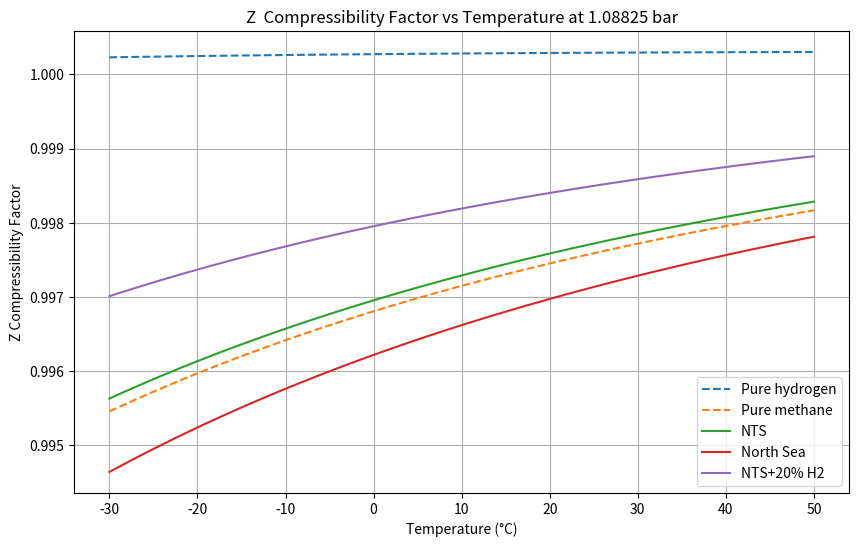
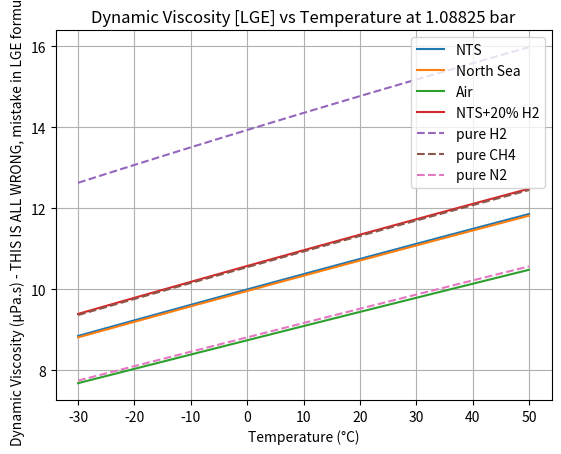
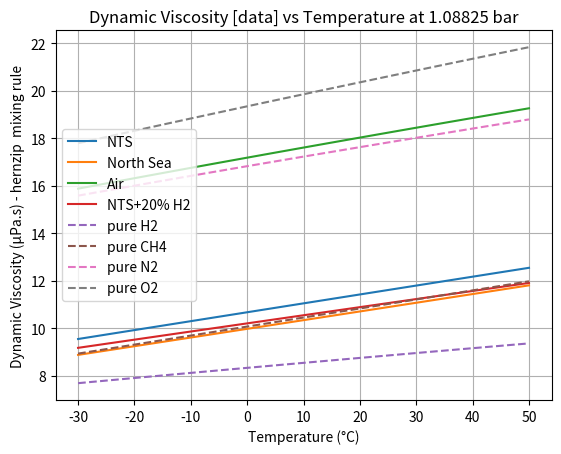
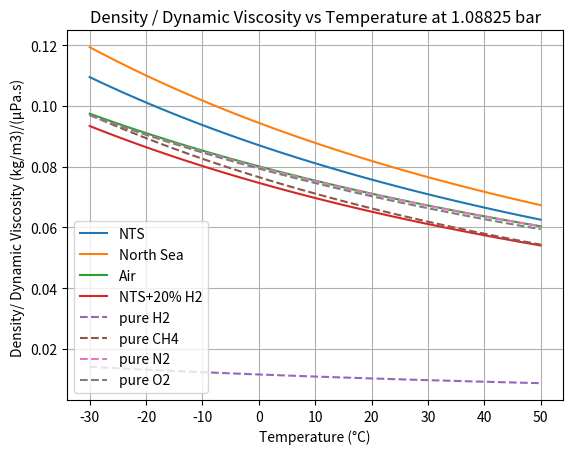
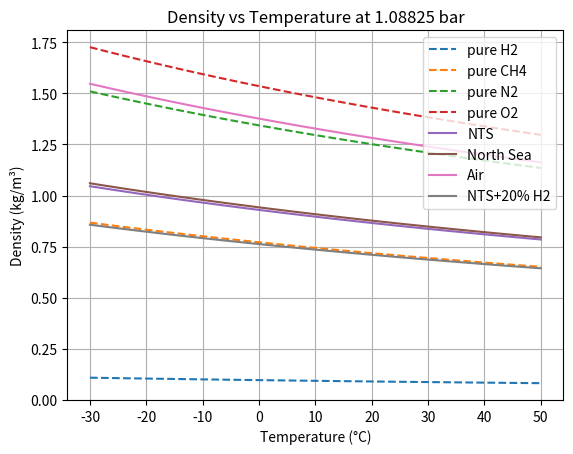
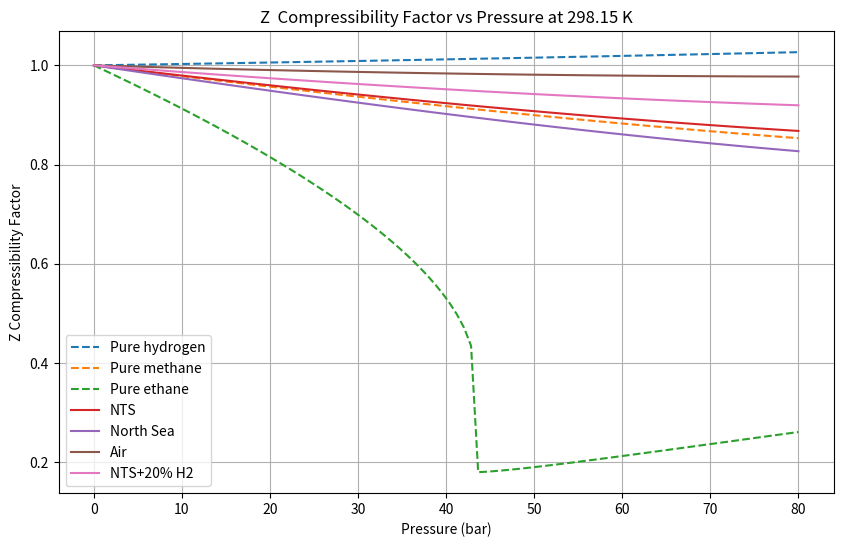

The matplotlib source for these figures, in order:
import functools 
import numpy as np
import matplotlib.pyplot as plt
import pathlib as pl
import sys

"""This code written in December 2023 by Philip Sargent to support a paper on the replacement of natural
gas in the UK distribution grid with hydrogen.

For general information, commercial natural gas typically contains 85 to 90 percent methane, with the remainder mainly nitrogen and ethane, and has a calorific value of approximately 38 megajoules (MJ) per cubic metre

Wobbe Number (WN) (i) ≤51.41 MJ/m3, and  (ii)  ≥47.20 MJ/m3
https://www.nationalgas.com/data-and-operations/quality

UNITS: bar, K, litres
"""
# This algorithm does NOT deal with the temperature dependence of alpha properly. 
# The code should be rearranged to calculate alpha for each point ont he plot for each gas.

# Peng-Robinson Equation of State constants for Hydrogen and Methane
# Omega is the acentric factor is a measure of the non-sphericity of molecules; 
# a higher acentric factor indicates greater deviation from spherical shape
# PR constants data from ..aargh lost it.

R = 0.08314462  # l.bar/(mol.K)
# 1 bar is today defined as 100,000 Pa not 1atm

Atm = 1.01325 # bar 
T273 = 273.15 

# L M N for H2 from https://www.researchgate.net/figure/Coefficients-for-the-Twu-alpha-function_tbl3_306073867
# 'L': 0.7189,'M': 2.5411,'N': 10.2,
# for cryogenic vapour pressure. This FAILS for room temperature work, producing infinities. Use omega instead.
# possibly re-visit using the data from Jaubert et al. on H2 + n-butane.

# Hc is heat of combustion in kJ/mol
# HHV in mJ/M3
# Wb is Wobbe index: MJ/m3
# RD is relative density (air is  1)
# Vs is viscosity and temp. f measurement as tuple (microPa.s, K)
# All viscosities from marcia l. huber and allan h. harvey,
#https://tsapps.nist.gov/publication/get_pdf.cfm?pub_id=907539

# Viscosity temp ratameters calibrated by log-log fit to https://myengineeringtools.com/Data_Diagrams/Viscosity_Gas.html
# using aux. program visc-temp.py in this repo.

gas_data = {
    'H2': {'Tc': 33.2, 'Pc': 13.0, 'omega': -0.22, 'Mw':2.015, 'Vs': (8.9,300, 0.692)},
    'CH4': {'Tc': 190.56, 'Pc': 45.99, 'omega': 0.01142, 'Mw': 16.0428, 'Vs': (11.1,300, 1.03)},
    'C2H6': {'Tc': 305.32, 'Pc': 48.72, 'omega': 0.099, 'Mw': 30.07, 'Vs': (9.4,300, 0.87)}, # 
    'C3H8': {'Tc': 369.15, 'Pc': 42.48, 'omega': 0.1521, 'Mw': 44.096, 'Vs': (8.2,300, 0.93)}, # https://www.engineeringtoolbox.com/propane-d_1423.html
    'nC4': {'Tc': 425, 'Pc': 38,  'omega': 0.20081, 'Mw': 58.1222, 'Vs': (7.5,300, 0.950), 'Hc':2-877.5}, # omega http://www.coolprop.org/fluid_properties/fluids/n-Butane.html https://www.engineeringtoolbox.com/butane-d_1415.html 
    'iC4': {'Tc': 407.7, 'Pc': 36.5, 'omega': 0.1835318, 'Mw': 58.1222, 'Vs': (7.5,300, 0.942)}, # omega  http://www.coolprop.org/fluid_properties/fluids/IsoButane.html https://webbook.nist.gov/cgi/cbook.cgi?ID=C75285&Mask=1F https://webbook.nist.gov/cgi/cbook.cgi?Name=butane&Units=SI Viscocity assumed same as nC4
    'nC5': {'Tc': 469.8, 'Pc': 33.6, 'omega': 0.251032, 'Mw': 72.1488, 'Vs': (6.7,300, 1.0)}, # omega http://www.coolprop.org/fluid_properties/fluids/n-Pentane.html     
    'iC5': {'Tc': 461.0, 'Pc': 33.8, 'omega': 0.2274, 'Mw': 72.1488, 'Vs': (6.7,300, 0.94)}, # omega http://www.coolprop.org/fluid_properties/fluids/Isopentane.html  Viscocity assumed same as nC5    
    'C6':  {'Tc': 507.6, 'Pc': 30.2, 'omega': 0.1521, 'Mw': 86.1754, 'Vs': (8.6,400, 1.03)}, # omega is 0.2797 isohexane    
    'CO2': {'Tc': 304.2, 'Pc': 73.8, 'omega': 0.228, 'Mw': 44.01, 'Vs': (15.0,300, 0.872)}, # https://en.wikipedia.org/wiki/Acentric_factor
    'H2O': {'Tc': 647.1, 'Pc': 220.6, 'omega': 0.344292, "Mw": 18.015, 'Vs': (9.8,300, 1.081)}, # https://link.springer.com/article/10.1007/s10765-020-02643-6/tables/1
    'N2': {'Tc': 126.21, 'Pc': 33.958, 'omega': 0.0372, 'Mw':28.013, 'Vs': (17.9,300, 0.658)}, #  omega http://www.coolprop.org/fluid_properties/fluids/Nitrogen.html
    'He': {'Tc': 5.2, 'Pc': 2.274, 'omega': -0.3836, 'Mw': 4.0026, 'Vs': (19.9,300, 0.69)},  # omega http://www.coolprop.org/fluid_properties/fluids/Helium.html
    # https://eng.libretexts.org/Bookshelves/Chemical_Engineering/Distillation_Science_(Coleman)/03%3A_Critical_Properties_and_Acentric_Factor
    # N2 https://pubs.acs.org/doi/suppl/10.1021/acs.iecr.2c00363/suppl_file/ie2c00363_si_001.pdf
    # N2 omega is from https://en.wikipedia.org/wiki/Acentric_factor
    'Ar': {'Tc': 150.687, 'Pc': 48.630, 'omega': 0, 'Mw': 39.948, 'Vs': (22.7,300, 0.77)}, #https://en.wikipedia.org/wiki/Acentric_factor
    'O2': {'Tc': 154.581, 'Pc': 50.43, 'omega': 0.022, 'Mw': 31.9988, 'Vs': (20.7,300, 0.72)},# http://www.coolprop.org/fluid_properties/fluids/Oxygen.html
    }

# Natural gas compositions (mole fractions)
gas_mixtures = {
    #'GG': {'CH4': 0.827, 'C2H6': 0.03, 'C3H8': 0.003, 'CO2': 0, 'N2': 0.14}, # Groeningen gas

    #'Wobbe mix': {'CH4': 0.9,  'C3H8': 0.04,  'N2': 0.06}, # wobbe central, not a real natural gas  https://www.gasgovernance.co.uk/sites/default/files/ggf/Impact%20of%20Natural%20Gas%20Composition%20-%20Paper_0.pdf
    
    'NTS': {'CH4': 0.8, 'C2H6': 0.05, 'C3H8': 0.03, 'CO2': 0.02, 'N2': 0.10}, # ==mix6 from      https://backend.orbit.dtu.dk/ws/files/131796794/FPE_D_16_00902R1.pdf

    #'Algerian': {'CH4': 0.86486, 'C2H6': 0.08788, 'C3H8': 0.01179, 'iC4': 0.00085,  'nC4': 0.00107,
    #    'iC5': 0.00021, 'nC5': 0.00015,'C6': 0.00017,'CO2': 0.01894, 'N2': 0.01323, 'He': 0.00085}, # Algerian NG, Romeo 2022, C6+
         
    'North Sea': {'CH4': 0.836, 'C2H6': 0.0748, 'C3H8':0.0392, 'nC4':0.0081, 'iC4':0.0081, 
        'nC5':0.0015, 'iC5':0.0014, 'CO2':0.0114, 'N2':0.0195}, # North Sea gas https://www.ncbi.nlm.nih.gov/pmc/articles/PMC7347886/
        
    # 'ethane': {'C2H6': 1.0}, # ethane, but using the mixing rules: software test check
    # 'propane': {'C3H8': 1.0}, # ethane, but using the mixing rules: software test check
    #'Air': {'N2': 0.78084, 'O2': 0.209476,  'CO2': 0.0004,  'Ar': 0.00934,  'He': 5.24e-06, 'H2O': 0.025}, 
    'Air':  {'N2': 0.76175, 'O2': 0.204355, 'CO2': 0.00039, 'Ar': 0.009112, 'He': 5.11e-06, 'H2O': 0.024389}, # https://www.thoughtco.com/chemical-composition-of-air-604288
    # But ALSO adding 2.5% moisture to the air and normalising
}


gas_mixture_properties = {
    'Algerian': {'Wb': 49.992, 'HHV': 39.841, 'RD': 0.6351} #Algerian NG, Romeo 2022, C6+
}

# 20% H2, remainder N.Sea gas. BUT may need adjusting to maintain Wobbe value, by adding N2 probably.
fifth = {}
fifth['H2'] = 0.2
nsea = gas_mixtures['NTS']
for g in nsea:
    fifth[g] = nsea[g]*0.8
gas_mixtures['NTS+20% H2'] = fifth
    
# Binary interaction parameters for hydrocarbons for Peng-Robinson
# based on the Chueh-Prausnitz correlation
# from https://wiki.whitson.com/eos/cubic_eos/
# also from Privat & Jaubert, 2023 (quoting a 1987 paper).
# Note that the default value (in the code) is -0.019 as this represents ideal gas behaviour.

# These are used in function estimate_k_?(g1, g2) which estimates these parameters from gas data.
# NOT NOW USED, instead weuse the Courtinho estimation procedure in estimate_k()
# The difference is undetectable in our use at ambient conditions.
k_ij = {
    'CH4': {'C2H6': 0.0021, 'C3H8': 0.007, 'iC4': 0.013, 'nC4': 0.012, 'iC5': 0.018, 'nC5': 0.018, 'C6': 0.021, 'CO2': 0},
    'C2H6': {'C3H8': 0.001, 'iC4': 0.005, 'nC4': 0.004, 'iC5': 0.008, 'nC5': 0.008, 'C6': 0.010},
    'C3H8': {'iC4': 0.001, 'nC4': 0.001, 'iC5': 0.003, 'nC5': 0.003, 'C6': 0.004},
    'iC4': {'nC4': 0.0, 'iC5': 0.0, 'nC5': 0.0, 'C6': 0.001}, # ?
    'nC4': {'iC5': 0.001, 'nC5': 0.001, 'C6': 0.001}, # ?
    'iC5': {'C6': -0.019}, # placeholder
    'nC5': {'C6': -0.019}, # placeholder    
    #'C6': {'C6': -0.019}, # placeholder
    'CO2': {'C6': -0.019}, # placeholder
    'H2O': {'C6': -0.019}, # placeholder
    'N2': {'C6': -0.019}, # placeholder
    'He': {'C6': -0.019}, # placeholder
    'H2': {'C6': -0.019}, # placeholder
    'O2': {'C6': -0.019}, # placeholder
    'Ar': {'C6': -0.019}, # placeholder
}

# We memoize some functions so that they do not get repeadtedly called with
# the same arguments. Yet still be retain a more obvius way of writing the program.

def memoize(func):
    """Standard memoize function to use in a decorator, see
    https://medium.com/@nkhaja/memoization-and-decorators-with-python-32f607439f84
    """
    cache = func.cache = {}
    @functools.wraps(func)
    def memoized_func(*args, **kwargs):
        key = str(args) + str(kwargs)
        if key not in cache:
            cache[key] = func(*args, **kwargs)
        return cache[key]
    return memoized_func

@memoize   
def estimate_k_fixed(gas1, gas2, T=298):
    """Using the data table for k_ij"""
    k = -0.019 # value for ideal solution Privat & Jaubert, 2023
    if gas2 in k_ij[gas1]:
        k = k_ij[gas1][gas2]
    if gas1 in k_ij[gas2]:
        k = k_ij[gas2][gas1]
    return k

@memoize
def estimate_k_gao(gas1, gas2, T=298):
    """An estimate of the temperature-independent binary interaction parameters, eq.(29) in 
    Privat & Jaubert 2023, which is due to Gao reworking the method of Chueh & Prausnitz (1960s)
    
    BUT temperature-independent BIPs are known to be inaccurate.
"""
    Tc1 = gas_data[gas1]["Tc"]
    Tc2 = gas_data[gas2]["Tc"]
    
    Pc1 = gas_data[gas1]["Pc"]
    Pc2 = gas_data[gas2]["Pc"]
    
    Zc1 = peng_robinson(Tc1, Pc1, gas1)
    Zc2 = peng_robinson(Tc2, Pc2, gas2)
    
    power = 0.5*(Zc1 + Zc2)
    term = 2 * np.sqrt(Tc1*Tc2) / (Tc1 + Tc2)
    k = 1 - pow(term, power)
    return k  
    
@memoize    
def estimate_k(gas1, gas2, T=298):
    """Courtinho method implemented here.
    
    BUT We should REALLY be using the temperature-dependent group-contribution method as described in
    author = {Romain Privat and Jean-Nol Jaubert},
    doi = {10.5772/35025},
    book = {Crude Oil Emulsions- Composition Stability and Characterization},
    pages = {71-106},
    publisher = {InTech},
    title = {Thermodynamic Models for the Prediction of Petroleum-Fluid Phase Behaviour},
    year = {2012},
    which has data for all the components we are dealing with (check this..)"""

    a1, b1 = a_and_b(gas1, T)
    a2, b2 = a_and_b(gas2, T)
    term = 2 * np.sqrt(b1*b2) / (b1 + b2)
    k = 1 - 0.885 * pow(term, -0.036)
    return k
    
def check_composition(mix, composition):
    """Checks that the mole fractions add up to 100%"""
    eps = 0.00001
    warn = 0.02 # 2 %
    
    x = 0
    norm = 1
    for gas, xi in composition.items():
       x += xi
    norm = x

    if abs(x - 1.0) > eps:
        if abs(x - 1.0) < warn:
            print(f"--------- Warning gas mixture '{mix}', {100*(1-warn)}% > {100*x:.2f} > {100*(1+warn)}%. Normalizing.")
        else:
            print(f"######### BAD gas mixture '{mix}', molar fractions add up to {x} !!!")
            #for g, m in gas_mixtures[mix].items:
            print(f"{mix} {gas_mixtures[mix]}") 
            for g in gas_mixtures[mix]:
                gas_mixtures[mix][g] = float(f"{gas_mixtures[mix][g]/norm:.6f}")
            print(f"{mix} {gas_mixtures[mix]}") 
    # Normalise all the mixtures, even if they are close to 100%
    for gas, xi in composition.items(): 
        x = xi/norm
        gas_mixtures[mix][gas] = x
           
def density_actual(gas, T, P):
    """Calculate density for a pure gas at temperature T and pressure = P
    """
    rho = P * gas_data[gas]['Mw'] / (peng_robinson(T, P, gas) * R * T)
    return rho

@memoize   
def viscosity_actual(gas, T, P):
    """Calculate viscosity for a pure gas at temperature T and pressure = P
    """
    if len(gas_data[gas]['Vs']) == 3:
        vs0, t, power  = gas_data[gas]['Vs'] # at T=t  
    else:
        vs0, t  = gas_data[gas]['Vs'] # at T=t 
        power = 0.5

    vs = pow(T/t, power) * vs0 # at 1 atm

    return vs

def viscosity_values(mix, T, P):

    values = {}
    composition = gas_mixtures[mix]
    for gas, x in composition.items():
        # this is where we call the function to calculate the viscosity
        vs = viscosity_actual(gas, T, P) 
        values[gas] = vs
    return values

@memoize       
def do_mm_rules(mix):
    """Calculate the mean molecular mass of the gas mixture"""
    mm_mix = 0
    composition = gas_mixtures[mix]
    for gas, x in composition.items():
        # Linear mixing rule for volume factor
        mm_mix += x * gas_data[gas]['Mw']
    
    return mm_mix

@memoize
def linear_mix_rule(mix, values):
    """Calculate the mean value of a property for a mixture
    
    values: dict {gas1: v1, gas2: v2, gas3: v3 etc}
                 where gas1 is one of the component gases in the mix, and v1 is value for that gas
    """
    value_mix = 0
    composition = gas_mixtures[mix]
    for gas, x in composition.items():
        # Linear mixing rule for volume factor
        value_mix += x * values[gas]
    
    return value_mix
    
@memoize
def explog_mix_rule(mix, values):
    """Calculate the mean value of a property for a mixture
    
    values: dict {gas1: v1, gas2: v2, gas3: v3 etc}
                 where gas1 is one of the component gases in the mix, and v1 is value for that gas
                 
    This exp(log()) mixing rue was used by Xiong 2023 for the Peng-Robinson FT case. eqn.(6).
    """
    ln_mix = 0
    composition = gas_mixtures[mix]
    for gas, x in composition.items():
        # exp(ln()) mixing rule for volume factor
        ln_mix += x * np.log(values[gas]) # natural log
    
    return np.exp(ln_mix)

@memoize
def hernzip_mix_rule(mix, values):
    """Calculate the mean value of a property for a mixture
    using the Herning & Zipper mixing rule
    
    values: dict {gas1: v1, gas2: v2, gas3: v3 etc}
                 where gas1 is one of the component gases in the mix, and v1 is value for that gas
    """
    composition = gas_mixtures[mix]
    # sum_of_sqrt(Mw)
    x = 0
    sqrt_Mw = 0
    for gas, x in composition.items():
        sqrt_Mw += x * np.sqrt(gas_data[gas]['Mw'])
 
    value_mix = 0
    composition = gas_mixtures[mix]
    for gas, x in composition.items():
        value_mix += x * values[gas] * np.sqrt(gas_data[gas]['Mw']) / sqrt_Mw
    
    return value_mix

        
def do_notwilke_rules(mix):
    """Calculate the mean viscosity of the gas mixture"""
    vs_mix = 0
    composition = gas_mixtures[mix]
    for gas, x in composition.items():
        # Linear mixing rule for volume factor
        vs, _ = gas_data[gas]['Vs'] # ignore T, so value for hexane will be bad
        vs_mix += x * vs
    
    return vs_mix

@memoize
def z_mixture_rules(mix, T):
    """
    Calculate the Peng-Robinson constants for a mixture of hydrocarbon gases.
    
    This uses the (modified) Van der Waals mixing rules and assumes that the
    binary interaction parameters are non-zero between all pairs of components
    that we have data for.
    
    Zc is the compressibility factor at the critical point    
    """
    
    # Initialize variables for mixture properties
    a_mix = 0
    b_mix = 0
    Zc_mix = 0
    
    composition = gas_mixtures[mix]
    # Calculate the critical volume and critical compressibility for the mixture
    # Vc_mix = 0
    # for gas, xi in composition.items(): 
        # Tc = gas_data[gas]['Tc']
        # Pc = gas_data[gas]['Pc']
        # Vc_mix += xi * (0.07780 * Tc / Pc)
   
    # Calculate the mixture critical temperature and pressure using mixing rules
    for gas1, x1 in composition.items():
        Tc1 = gas_data[gas1]['Tc']
        Pc1 = gas_data[gas1]['Pc']
         
        a1, b1 = a_and_b(gas1, T) 
        
        # Linear mixing rule for volume factor
        b_mix += x1 * b1
           
        # Van der Waals mixing rules for 'a' factor
        for gas2, x2 in composition.items(): # pairwise, but also with itself.
            Tc2 = gas_data[gas2]['Tc']
            Pc2 = gas_data[gas2]['Pc']
            #omega2 = gas_data[gas2]['omega']
            a2, b2 = a_and_b(gas2, T) 
            
            # Use mixing rules for critical properties
            k = estimate_k(gas1, gas2, T)
             
            a_mix += x1 * x2 * (1 - k) * (a1 * a2)**0.5  
            
       # Return the mixture's parameters for the P-R law
    return { mix: 
        {
            'a_mix': a_mix,
            'b_mix': b_mix,
         }
    }

"""This function uses simple mixing rules to calculate the mixture’s critical properties. The kij parameter, which accounts for the interaction between different gases, is assumed to be 0 for simplicity. In practice, kij may need to be adjusted based on experimental data or literature values for more accurate results.
 """


def get_LMN(omega):
    """Twu (1991) suggested a replacement for the alpha function, which instead of depending
        only on T & omega, depends on T, L, M, N (new material constants)
        https://www.ncbi.nlm.nih.gov/pmc/articles/PMC8851615/pdf/ao1c06519.pdf
        
        We now have the PDF for the H2 + n-butane Jaubert et al. 2013 paper which has 
        all these parameters
    """
    # These equations are from Privat & Jaubert (2023)
    # https://www.sciencedirect.com/science/article/pii/S0378381222003168
    L = 0.0544 + 0.7536 * omega + 0.0297 * omega**2
    M = 0.8678 - 0.1785 * omega + 0.1401 * omega**2
    N = 2
    
    return L, M, N

@memoize
def a_and_b(gas, T):
    """Calculate the a and b intermediate parameters in the Peng-Robinson forumula 
    a : attraction parameter
    b : repulsion parameter
    
    Assume  temperature of 25 C if temp not given
    """
    # Reduced temperature and pressure
    Tc = gas_data[gas]['Tc']
    Pc = gas_data[gas]['Pc']

    Tr = T / Tc
    omega = gas_data[gas]['omega']
    
    
    # We do not use the L,M,N formulation as we have omega for
    # all our gases, and H2 just doesn't work with L,M,N at the pressures we use.
    if False:
        if 'L' in gas_data[gas]:
            L = gas_data[gas]['L']
            M = gas_data[gas]['M']
            N = gas_data[gas]['N']
        else:
            L, M, N = get_LMN(gas_data[gas]['omega'])            
        
        alpha1 = Tr ** (N*(M-1)) * np.exp(L*(1 - Tr**(M*N)))
    
    # updated wrt many compoudns, Pina-Martinez 2019:
    kappa = 0.3919 + 1.4996 * omega - 0.2721 * omega**2 + 0.1063 * omega**3
    
    
    # https://www.sciencedirect.com/science/article/abs/pii/S0378381218305041
    # 1978 Robinson and Peng
    if omega < 0.491: # omega for nC10, https://www.sciencedirect.com/science/article/abs/pii/S0378381205003493
        kappa = 0.37464 + 1.54226 * omega - 0.26992 * omega**2
    else:
        kappa = 0.379642 + 1.48503 * omega - 0.164423 * omega**2 + 0.16666 * omega**3
        
    # Alpha function
    alpha = (1 + kappa * (1 - np.sqrt(Tr)))**2

    # Coefficients for the cubic equation of state
    a = 0.45724 * (R * Tc)**2 / Pc * alpha
    b = 0.07780 * R * Tc / Pc

    return a, b

@memoize
def solve_for_Z(T, P, a, b):
   
    # Solve cubic equation for Z the compressibility
    A = a * P / (R * T)**2 # should have alpha in here? No..
    B = b * P / (R * T)
    
    c3 = 1
    c2 = -1 +B
    c1 = A - 3 * B**2 - 2 * B
    c0 = -A * B + B**2 + B**3

    # Solve the cubic equation for Z
    roots = np.roots([c3, c2, c1, c0])
 
    # Filter out complex roots and select the appropriate real root
    real_roots = roots[np.isreal(roots)].real
    Z = np.max(real_roots)  # Assuming vapor phase 
    
    return Z

@memoize
def peng_robinson(T, P, gas): # Peng-Robinson Equation of State
    if gas not in gas_mixtures:    
        a, b = a_and_b(gas, T)
    else:
        constants = z_mixture_rules(gas, T)
        a = constants[gas]['a_mix']
        b = constants[gas]['b_mix'] 
        
    Z = solve_for_Z(T, P, a, b)
    return Z


def viscosity_LGE(Mw, T_k, rho):
    """The  Lee, Gonzalez, and Eakin method, originally expressed in 'oilfield units'
    of degrees Rankine and density in g/cc, with a result in centiPoise
    doi.org/10.2118/1340-PA 1966
    Updated to SI: PetroWiki. (2023). 
    https://petrowiki.spe.org/Natural_gas_properties. 
    """

    T = T_k * 9/5 # convert Kelvins to Rankine
   
    # Constants for the Lee, Gonzalez, and Eakin #1
    k = (7.77 + 0.0063 * Mw) * T**1.5 / (122.4 + 12.9 * Mw + T)
    x = 2.57 + 1914.5 / T + 0.0095 * Mw # * np.exp(-0.025 * MWg) hallucination!
    y = 1.11 - 0.04 * x

    # Constants for the Lee, Gonzalez, and Eakin #2
    k = (9.4 + 0.02 * Mw) * T**1.5 / (209 + 19 * Mw + T)
    x = 3.5 + 986 / T + 0.01 * Mw
    y = 2.4 - 0.2 * x

    mu = 0.1 * k * np.exp(x * (rho / 1000)**y) #microPa.s

    return mu 
    
# ---------- ----------main program starts here---------- ------------- #

program = sys.argv[0]
stem = str(pl.Path(program).with_suffix(""))
fn={}
for s in ["z", "rho", "mu"]:
    f = stem  + "_" + s
    fn[s] = pl.Path(f).with_suffix(".png") 

for mix in gas_mixtures:
    composition = gas_mixtures[mix]
    check_composition(mix, composition)

# # test the P-R parameter mixtures rules
# for mix in gas_mixtures:
    # mixture_constants = z_mixture_rules(mix, 298.15)
    # #print(mixture_constants, " at T=298.15")
    
for g1 in gas_data:
    if g1 in k_ij:
        #print("")
        for g2 in gas_data:
           if g2 in k_ij[g1]:
            pass
            print(f"{g1}:{g2} {k_ij[g1][g2]} - {estimate_k(g1,g2):.3f} {k_ij[g1][g2]/estimate_k(g1,g2):.3f}", end="\n")
        print("")

for g1 in gas_data:
    for g2 in gas_data:
       print(f"{g1}:{g2}  {estimate_k(g1,g2):.3f}  ", end="")
    print("")

# Plot the compressibility  - - - - - - - - - - -

pressure =  Atm + 0.075 # 1atm + 75 mbar

# Calculate Z0 for each gas
Z0 = {}
for gas in gas_data:
    Z0[gas] = peng_robinson(T273+25, pressure, gas)

# Plot Z compressibility factor for pure hydrogen and natural gases
temperatures = np.linspace(243.15, 323.15, 100)  
  # bar

plt.figure(figsize=(10, 6))

# Plot for pure hydrogen
Z_H2 = [peng_robinson(T, pressure, 'H2') for T in temperatures]
plt.plot(temperatures - T273, Z_H2, label='Pure hydrogen', linestyle='dashed')

    
# Plot for pure methane
Z_CH4 = [peng_robinson(T, pressure, 'CH4') for T in temperatures]
plt.plot(temperatures - T273, Z_CH4, label='Pure methane', linestyle='dashed')


# Plot for natural gas compositions. Now using correct temperature dependence of 'a'
rho_ng = {}
μ_ng = {}

for mix in gas_mixtures:
    mm = do_mm_rules(mix) # mean molar mass
    rho_ng[mix] = []
    μ_ng[mix] = []

    Z_ng = []
    for T in temperatures:
        # for Z, the averaging across the mixture (a, b) is done before the calc. of Z
        constants = z_mixture_rules(mix, T)
        a = constants[mix]['a_mix']
        b = constants[mix]['b_mix']
        Z_mix = solve_for_Z(T, pressure, a, b)
        Z_ng.append(Z_mix)
        
        # For density, the averaging across the mixture (Mw) is done before the calc. of rho
        rho_mix = pressure * mm / (Z_mix * R * T)
        rho_ng[mix].append(rho_mix)

        # for LGE viscosity, the averaging across the mixture (Mw) is done before the calc. of rho
        μ_mix = viscosity_LGE(mm, T, rho_mix)
        μ_ng[mix].append(μ_mix)

    if mix == "Air":
        continue 
    plt.plot(temperatures - T273, Z_ng, label=mix)

plt.title(f'Z  Compressibility Factor vs Temperature at {pressure} bar')
plt.xlabel('Temperature (°C)')
plt.ylabel('Z Compressibility Factor')
plt.legend()
plt.grid(True)

plt.savefig(fn["z"])
plt.close()

# Viscosity plot  LGE - - - - - - - - - - -

# Vicosity for gas mixtures LGE
# μ_ng[mix] was calculated earlier, but not plotted earlier
for mix in gas_mixtures:
   plt.plot(temperatures - T273, μ_ng[mix], label=mix)

# Viscosity plots for pure gases
μ_pg = {}
for g in ["H2", "CH4", "N2"]:
    μ_pg[g] = []
    mm_g = gas_data[g]['Mw']
    for T in temperatures:
        rho_g= pressure * mm / (peng_robinson(T, pressure, g) * R * T)
        μ = viscosity_LGE(mm_g, T, rho_g)
        μ_pg[g].append(μ)
    plt.plot(temperatures - T273, μ_pg[g], label= "pure " + g, linestyle='dashed')


plt.title(f'Dynamic Viscosity [LGE] vs Temperature at {pressure} bar')
plt.xlabel('Temperature (°C)')
plt.ylabel('Dynamic Viscosity (μPa.s) - THIS IS ALL WRONG, mistake in LGE formula')
plt.legend()
plt.grid(True)

plt.savefig("peng_mu_LGE.png")
plt.close()

# Viscosity plot  EXPTL values at 298K - - - - - - - - - - -

P = pressure
μ_g = {}
for mix in gas_mixtures:
    μ_g[mix] = []
    for T in temperatures:
        values = viscosity_values(mix, T, P)
        μ = linear_mix_rule(mix, values)
        # μ = hernzip_mix_rule(mix, values) # Makes no visible difference wrt to linear!
        #μ = explog_mix_rule(mix, values) # very slight change by eye
        μ_g[mix].append(μ)
    plt.plot(temperatures - T273, μ_g[mix], label= mix)
  

# Viscosity plots for pure gases
P = pressure
μ_pg = {}
for g in ["H2", "CH4", "N2", "O2"]:
    μ_pg[g] = []
    #vs, t = gas_data[g]['Vs']
    for T in temperatures:
        μ = viscosity_actual(g, T, P)
        μ_pg[g].append(μ)
    plt.plot(temperatures - T273, μ_pg[g], label= "pure " + g, linestyle='dashed')


plt.title(f'Dynamic Viscosity [data] vs Temperature at {pressure} bar')
plt.xlabel('Temperature (°C)')
plt.ylabel('Dynamic Viscosity (μPa.s) - hernzip  mixing rule')
plt.legend()
plt.grid(True)

plt.savefig(fn["mu"])
plt.close()

# rho/Viscosity plot Kinematic EXPTL values at 298K - - - - - - - - - - -

P = pressure
re_g = {}
for mix in gas_mixtures:
    re_g[mix] = []
    for i in range(len(μ_g[mix])):
        re_g[mix].append( rho_ng[mix][i] / μ_g[mix][i])
    plt.plot(temperatures - T273, re_g[mix], label= mix)
  

# Viscosity plots for pure gases 
P = pressure
re_pg = {}
for g in ["H2", "CH4", "N2", "O2"]: 
    re_pg[g] = []
    for T in temperatures:
        re = density_actual(g, T, P) / viscosity_actual(g, T, P)
        re_pg[g].append(re)
    plt.plot(temperatures - T273, re_pg[g], label= "pure " + g, linestyle='dashed')


plt.title(f'Density / Dynamic Viscosity vs Temperature at {pressure} bar')
plt.xlabel('Temperature (°C)')
plt.ylabel('Density/ Dynamic Viscosity (kg/m3)/(μPa.s) ')
plt.legend()
plt.grid(True)

plt.savefig("peng_re.png")
plt.close()

# Density plot  - - - - - - - - - - -

# pure gases
for g in ["H2", "CH4", "N2", "O2"]: 
    rho_pg = [pressure * gas_data[g]['Mw'] / (peng_robinson(T, pressure, g) * R * T)  for T in temperatures]
    plt.plot(temperatures - T273, rho_pg, label = "pure " + g, linestyle='dashed')

# Density plots for gas mixtures
for mix in gas_mixtures:
    plt.plot(temperatures - T273, rho_ng[mix], label=mix)

plt.title(f'Density vs Temperature at {pressure} bar')
plt.xlabel('Temperature (°C)')
plt.ylabel('Density (kg/m³)')
plt.legend()
plt.grid(True)

plt.savefig(fn["rho"])
plt.close()

# Plot the compressibility  as a function of Pressure - - - - - - - - - - -
T = T273+25

    
# Plot Z compressibility factor for pure hydrogen and natural gases
pressures = np.linspace(0, 80, 100)  # bar

plt.figure(figsize=(10, 6))

# Plot for pure hydrogen
Z_H2 = [peng_robinson(T, p, 'H2') for p in pressures]
plt.plot(pressures, Z_H2, label='Pure hydrogen', linestyle='dashed')

    
# Plot for pure methane
Z_CH4 = [peng_robinson(T, p, 'CH4') for  p in pressures]
plt.plot(pressures, Z_CH4, label='Pure methane', linestyle='dashed')

# Plot for pure ethane
Z_C2H6 = [peng_robinson(T, p, 'C2H6') for  p in pressures]
plt.plot(pressures, Z_C2H6, label='Pure ethane', linestyle='dashed')

# Plot for natural gas compositions. Now using correct temperature dependence of 'a'
rho_ng = {}
μ_ng = {}

for mix in gas_mixtures:
    mm = do_mm_rules(mix) # mean molar mass
    rho_ng[mix] = []
    μ_ng[mix] = []

    Z_ng = []
    for p in pressures:
        # for Z, the averaging across the mixture (a, b) is done before the calc. of Z
        constants = z_mixture_rules(mix, T)
        a = constants[mix]['a_mix']
        b = constants[mix]['b_mix']
        Z_mix = solve_for_Z(T, p, a, b)
        Z_ng.append(Z_mix)
        
        # For density, the averaging across the mixture (Mw) is done before the calc. of rho
        rho_mix = p * mm / (Z_mix * R * T)
        rho_ng[mix].append(rho_mix)

    # if mix == "Air":
        # continue 
    plt.plot(pressures , Z_ng, label=mix)

plt.title(f'Z  Compressibility Factor vs Pressure at {T} K')
plt.xlabel('Pressure (bar)')
plt.ylabel('Z Compressibility Factor')
plt.legend()
plt.grid(True)

plt.savefig("peng_z_p.png")
plt.close()
